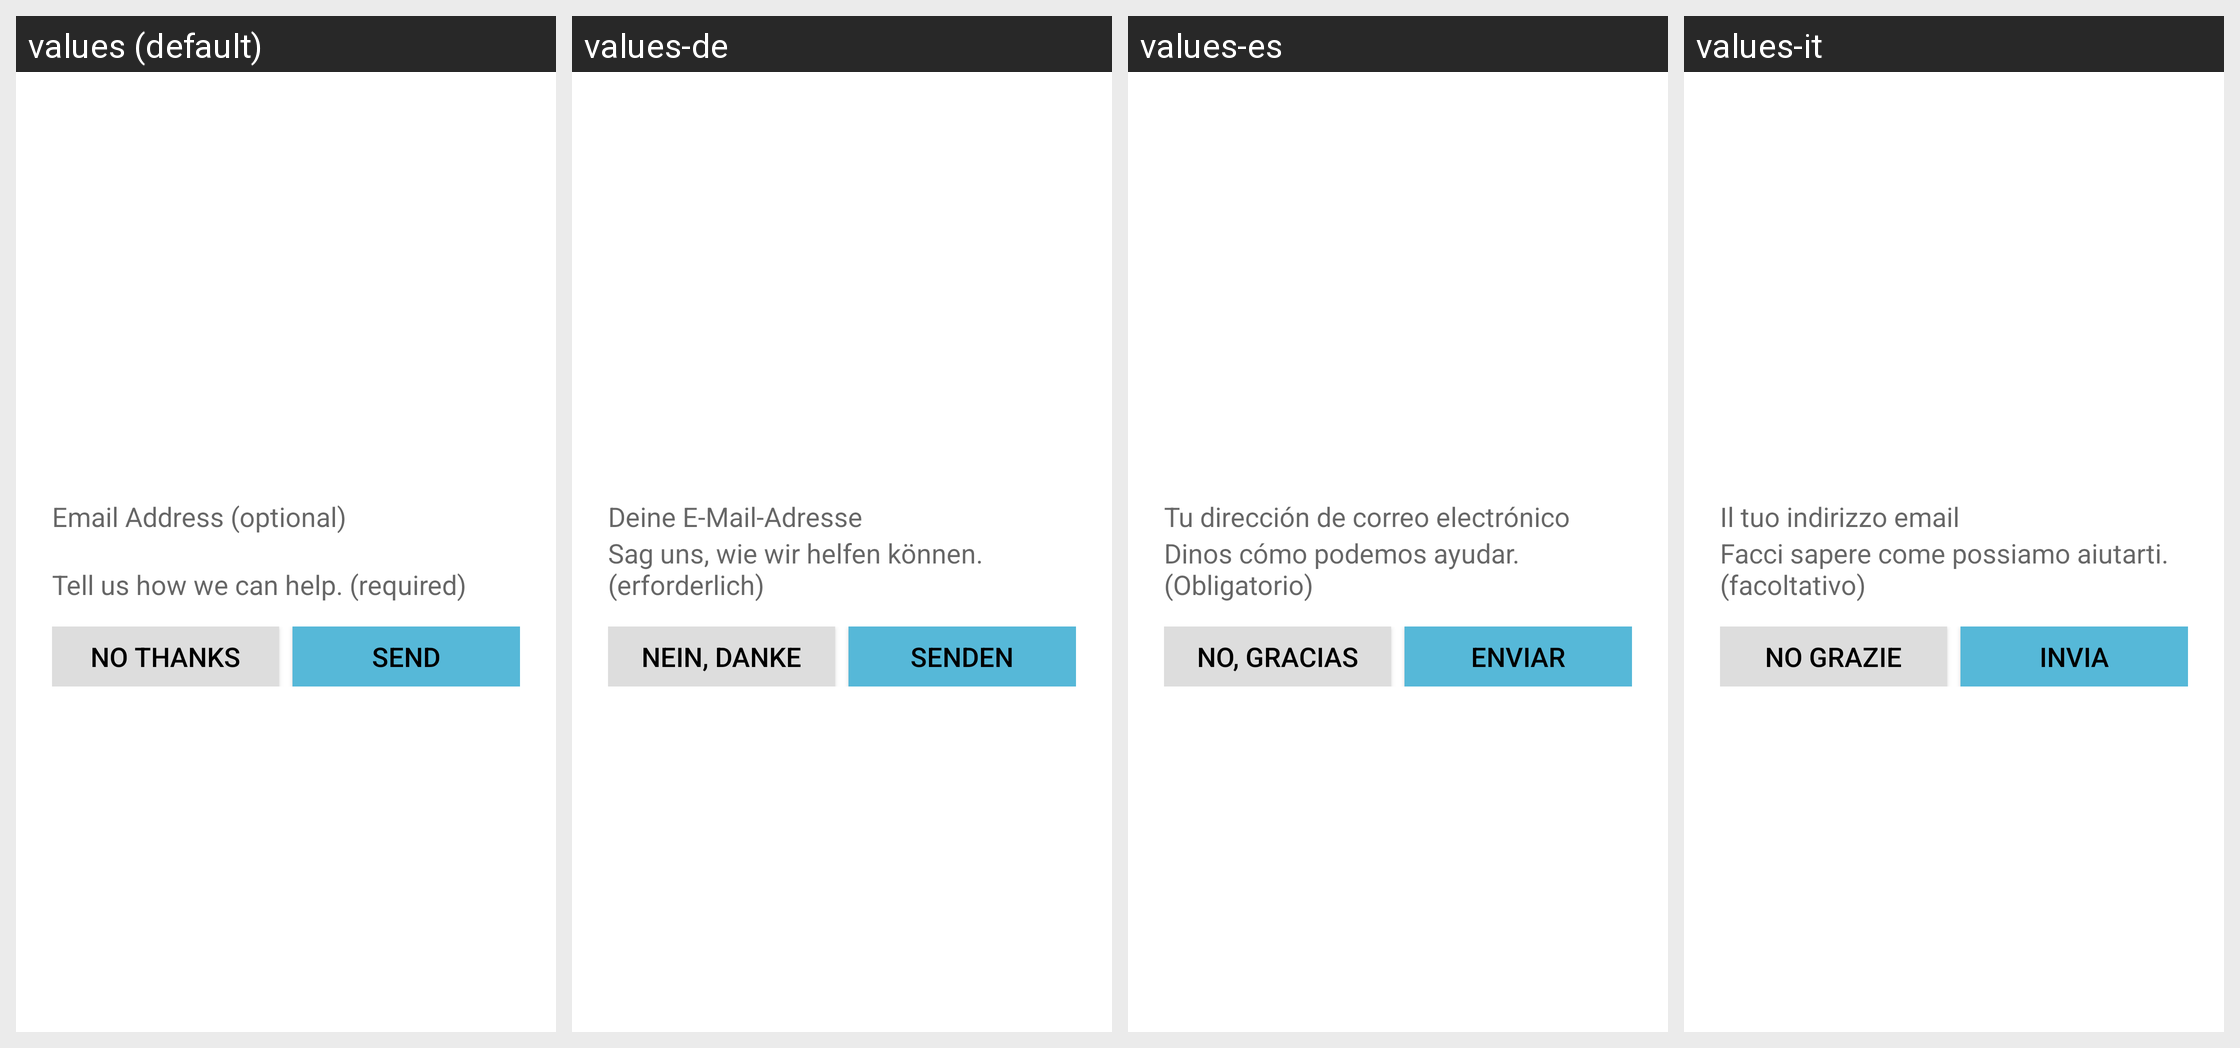

For this localized Android screen grid, give each drawn string resource with its value in every locale shown.
Android screen res/layout/apptentive_feedback_dialog_interaction.xml rendered under 4 locales, left to right: values (default), values-de, values-es, values-it. Device: Nexus 5 (rendered at 1080×1920; each locale shown at half size, 540×960, under a caption strip naming it); theme Theme.MaterialComponents.DayNight.NoActionBar.
Other locales in the repository, not shown: values-da, values-fr, values-ja, values-nl, values-ru, values-sv, values-zh, values-zh-rCN.
Strings drawn on this screen, with the default value and each locale's value (text and hints the layout hard-codes, and strings that could not be matched under every locale, appear in the picture but are not listed):

apptentive_edittext_hint_email
  values: Email Address (optional)
  values-de: Deine E-Mail-Adresse
  values-es: Tu dirección de correo electrónico
  values-it: Il tuo indirizzo email

apptentive_intro_dialog_edittext_hint
  values: Tell us how we can help. (required)
  values-de: Sag uns, wie wir helfen können. (erforderlich)
  values-es: Dinos cómo podemos ayudar. (Obligatorio)
  values-it: Facci sapere come possiamo aiutarti. (facoltativo)

apptentive_no_thanks
  values: No thanks
  values-de: Nein, danke
  values-es: No, gracias
  values-it: No grazie

apptentive_send
  values: Send
  values-de: Senden
  values-es: Enviar
  values-it: Invia
